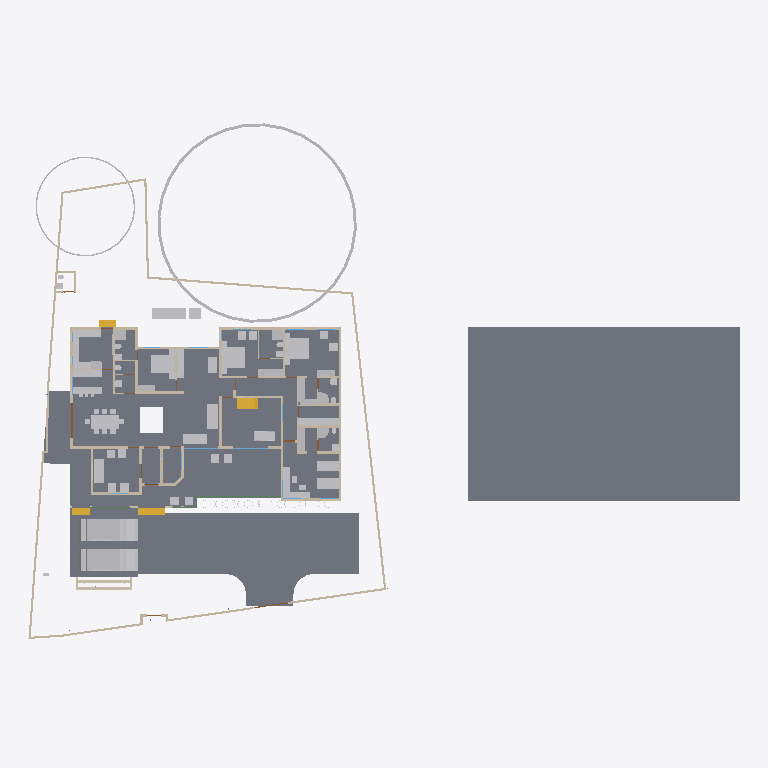
Plan cut of the same IFC building model at storey '00' (level 0.00 m, cut at 1.40 m), seen from above with north up, elements coloured by IFC class: 67 other elements (light grey), 48 walls (beige), 9 slabs (grey), 4 stair flights (yellow), 3 beams (green), 2 doors (brown), 2 windows (light blue). Cut surfaces are drawn darker.
Extent 61.5 m × 45.0 m × 17.5 m (x, y, z). Storeys (5): 00 at 0.00 m; GF at 0.45 m; GF Lintel at 2.55 m; FF at 3.45 m; FFtop at 5.70 m. Elements (498): 113 IfcBeam, 92 IfcWall, 59 IfcFurniture, 55 IfcColumn, 32 IfcWindow, 29 IfcGeographicElement, 27 IfcDoor, 16 IfcSanitaryTerminal, 16 IfcSlab, 13 IfcFurnishingElement, 10 IfcSolarDevice, 7 IfcUnitaryEquipment.

HEADER;
FILE_DESCRIPTION(('ViewDefinition[DesignTransferView]'),'2;1');
FILE_NAME('Sreekesh.ifc','2025-03-15T17:37:25+05:30',(),(),'IfcOpenShell 0.8.1','Bonsai 0.8.1','Nobody');
FILE_SCHEMA(('IFC4X3'));
ENDSEC;
DATA;
#1=IFCPROJECT('0aPvmvJuf5owphcfiKWAsN',$,'My Project',$,$,$,$,(#14,#26),#9);
#30=IFCSITE('3jTVXq97zE2OZTfzZH9iYT',$,'My Site',$,$,#53,$,$,$,$,$,$,$,$);
#211744=IFCSITE('2pH2ecD1v9bgK8psTEcl$_',$,'Site',$,$,#211760,#211754,$,$,$,$,$,$,$);
#36=IFCBUILDING('3Bt1MypEf4fuqFfshm9kTs',$,'My Building',$,$,#59,$,$,$,$,$,$);
#42=IFCBUILDINGSTOREY('3Yt8GBe1vE1Byt_$JKaQnQ',$,'GF',$,$,#7313,$,$,$,$);
#8023=IFCBUILDINGSTOREY('3LNq90aff4Xhn4xfthWyFx',$,'00',$,$,#8039,$,$,$,$);
#71986=IFCBUILDINGSTOREY('1ZF$IMkzjA5efl8XVVA8ry',$,'FFtop',$,$,#72046,$,$,$,$);
#72129=IFCBUILDINGSTOREY('1Nt2vvvNTB5u0X$NIke4ti',$,'GF Lintel',$,$,#280967,$,$,$,$);
#83382=IFCBUILDINGSTOREY('2do7yjy$r1eOSN7_GxsK9f',$,'FF',$,$,#83409,$,$,$,$);
#206473=IFCSLAB('28ziTpLeTAb96H10W54SOf',$,'Perimeter',$,$,#206717,#206494,$,$);
#4965=IFCSLAB('05XQefoFT1EQ6Gbva0q3wM',$,'Slab',$,$,#123274,#4980,$,$);
#116871=IFCSLAB('1D4i_90s56vAIuoe4hq8Xo',$,'Slab',$,$,#189037,#116882,$,$);
#189205=IFCSLAB('09UGVQSjzDW8naYIH8uxmw',$,'Slab',$,$,#189206,#189226,$,$);
#283837=IFCSLAB('1kJTeOZR578gFuIHGSuRFs',$,'Slab',$,$,#284580,#283858,$,$);
#189038=IFCSLAB('2JYu6QrLL0QvzbDq4KPxbf',$,'Slab',$,$,#189091,#189049,$,$);
#207356=IFCSLAB('1ZbEzhyuvFNwJ$utOrumVn',$,'Slab',$,$,#284604,#207377,$,$);
#158109=IFCGEOGRAPHICELEMENT('1ICn9VC11DLu$jSeyjW6na',$,'GeographicElement',$,$,#159277,#158141,$,$);
#219503=IFCSLAB('19PsiRezf6fweNauUqnDgm',$,'Slab',$,$,#219504,#219524,$,$);
#70155=IFCVEHICLE('3fs_92XJnE9xh12t4cEAUA',$,'Vehicle',$,$,#189081,#70187,$,$);
#146729=IFCVEHICLE('0zRPRsukT96P6cuFPGiKs1',$,'Vehicle',$,$,#189086,#146742,$,$);
#66022=IFCWALL('2FUeR5sFb9uwjJGdeVWABU',$,'Wall',$,$,#212658,#66028,$,$);
#33073=IFCFURNITURE('1R50XvKDL8EfbTnGY_njcY',$,'Furniture',$,$,#33273,#33105,$,$);
#35081=IFCFURNITURE('24hcVyXrH4tf35GE4proyw',$,'Furniture',$,$,#233100,#35113,$,$);
#40270=IFCFURNITURE('1aP3zeWsL0ZQXEuRipuWXs',$,'Furniture',$,$,#233105,#40283,$,$);
#76812=IFCFURNITURE('0TjK6ZDxX03eSWHk61hTjB',$,'Furniture',$,$,#87253,#87231,$,$);
#65997=IFCWALL('1DC2$ngnnDR8Q9h6mAR0js',$,'Wall',$,$,#211743,#66003,$,$);
#158156=IFCGEOGRAPHICELEMENT('2JlHSkVhjCZPlJyc1W8A6K',$,'GeographicElement',$,$,#159282,#158188,$,$);
#285749=IFCWALL('23M4dZECv7RPP4RWKkyrhY',$,'Wall.082',$,$,#286025,#285760,$,$);
#222195=IFCWALL('2ixJvC9dH599amejUM2w6G',$,'Wall',$,$,#222383,#222215,$,$);
#107772=IFCBUILDINGELEMENTPROXY('3nxySs$vfCUQ2mvgUVOAnB',$,'BuildingElementProxy',$,$,#119580,#107804,$,$);
#90359=IFCWALL('3p_Mlr$7n7WPwtZxEevqS4',$,'Wall',$,$,#206542,#90370,$,$);
#3067=IFCWALL('3GZ$skLXf6OgGR8mfLciD_',$,'Wall',$,$,#67007,#3073,$,$);
#209390=IFCFURNITURE('1qta$LkA5AceF3Xp8O0QAN',$,'Furniture',$,$,#209427,#209402,$,$);
#33248=IFCFURNITURE('2bin7WsULDjPeLfYKRFVAv',$,'Furniture',$,$,#120501,#33261,$,$);
#40437=IFCFURNITURE('0T3ErBLYfCbANjLJsek21j',$,'Furniture.012',$,$,#205987,#40450,$,$);
#33203=IFCFURNITURE('17qZxJfnjAUwxgeyWuttn3',$,'Furniture',$,$,#120496,#33235,$,$);
#119695=IFCFURNITURE('0QVhsRe3v2xh1mazg7g3pY',$,'Furniture',$,$,#123249,#119726,$,$);
#42875=IFCSTAIRFLIGHT('2cVz_X6LPDKfjjrhhLysVG',$,'StairFlight.003',$,$,#276600,#42907,$,13,12,0.176923073255099,0.100000001490116,.STRAIGHT.);
#40382=IFCFURNITURE('3pKgwG2ITCbQ1PcX8XbhFK',$,'Furniture',$,$,#205977,#40414,$,$);
#2872=IFCWALL('0VICnwrYLCM9IhHcjSiD9g',$,'Wall',$,$,#120443,#2879,$,$);
#76486=IFCFURNISHINGELEMENT('39PQ2BmvTCd9T$q1eK8eE8',$,'FurnishingElement',$,$,#222154,#76518,$);
#226167=IFCWALL('1JVywoPUH41xuuLQv_Mf23',$,'Wall.082',$,$,#226244,#226178,$,$);
#65972=IFCWALL('1ECWXgbZrERf$r6Mue6DMZ',$,'Wall',$,$,#211905,#65978,$,$);
#109363=IFCFURNISHINGELEMENT('0bAUBsPx10d8Mx73bRwCRJ',$,'FurnishingElement',$,$,#109388,#109376,$);
#109389=IFCFURNISHINGELEMENT('2eQ9uL$OD2E9oWgv9ZYd3O',$,'FurnishingElement',$,$,#109815,#109402,$);
#207391=IFCSLAB('2HygkmTKj9dgfxN0EnOqfB',$,'Slab',$,$,#207392,#207412,$,$);
#114033=IFCFURNISHINGELEMENT('3Wz92t1tb8CAYEiXUnbJ22',$,'FurnishingElement',$,$,#151936,#114046,$);
#41614=IFCSTAIRFLIGHT('3mjK21MVj5Wxp88atmNL9l',$,'StairFlight',$,$,#143920,#41646,$,2,1,0.150000005960464,0.25,.STRAIGHT.);
#65947=IFCWALL('08s$eE7qfC1vtHJbeTdsNK',$,'Wall',$,$,#211965,#65953,$,$);
#223662=IFCFURNITURE('3VZhsHNyL03RrVL9$oGCt$',$,'Furniture',$,$,#223698,#223673,$,$);
#4009=IFCWALL('2lHSG51rHEfeNsY_Rnf304',$,'Wall',$,$,#120415,#4020,$,$);
#18042=IFCWALL('3bhXUDB39FaPZW_NASdZlT',$,'Wall',$,$,#18329,#18053,$,$);
#51371=IFCFURNITURE('0yYwZAg3jFQvkxBxQ0MGp1',$,'Furniture',$,$,#74041,#73713,$,$);
#73976=IFCFURNITURE('0_rDbuDo58VxsMmqMXWGXl',$,'Furniture',$,$,#74076,#73989,$,$);
#3520=IFCWALL('1kfIyPN_b4JPSDED46DDvv',$,'Wall',$,$,#206687,#3526,$,$);
#65878=IFCWALL('1RxXXtAKb3$uqm3spal5Ab',$,'Wall.049',$,$,#212025,#65884,$,$);
#223735=IFCFURNITURE('0gFu3CQZ50bfj8QO0AdVKh',$,'Furniture',$,$,#223772,#223746,$,$);
#51281=IFCFURNITURE('055N_$xmX9ZQbc0CYFtvE3',$,'Furniture',$,$,#205982,#73671,$,$);
#110356=IFCWALL('3Jc2L501zCIf2lBfrewdbK',$,'Wall',$,$,#212616,#110367,$,$);
#222581=IFCFURNITURE('0DRk2GTVzEdepQGn1Cc580',$,'Furniture',$,$,#222617,#222592,$,$);
#18672=IFCWALL('0s5YaOi8jF58ocUKtzFB68',$,'Wall',$,$,#147451,#18683,$,$);
#18016=IFCWALL('2qNYwIywzDnw0eOADeB3_0',$,'Wall',$,$,#28241,#18027,$,$);
#8133=IFCWALL('2NV9tTUID8IOq7fV7oI$I_',$,'Wall',$,$,#149410,#8144,$,$);
#101757=IFCWALL('3Re5U6AfH5hRjhCU8HzlUQ',$,'Wall',$,$,#149415,#101777,$,$);
#3151=IFCWALL('2frHB1bR9FtP23RXamn7Ko',$,'Wall',$,$,#206649,#3162,$,$);
#18392=IFCWALL('2Hkjxieqv1Fue5ySQ6NeWL',$,'Wall',$,$,#18393,#18403,$,$);
#18194=IFCWALL('1AbV9w0nLBfPekv$ii5eki',$,'Wall',$,$,#28370,#18205,$,$);
#222011=IFCFURNITURE('0NqQx8IRvFaBAI6L7wRYaK',$,'Furniture',$,$,#222021,#222010,$,$);
#107805=IFCBUILDINGELEMENTPROXY('32bT2biJ1FRRfnzz0xUWGW',$,'BuildingElementProxy',$,$,#119585,#107837,$,$);
#4130=IFCWALL('1AvIXg7ED1P9NhJbZDV_E1',$,'Wall',$,$,#120546,#4141,$,$);
#18348=IFCWALL('1c7n2BYDr8yh53xvaRXxqS',$,'Wall',$,$,#19372,#18359,$,$);
#41688=IFCSTAIRFLIGHT('0VcD2gJAfBIuw$lMxDzKKO',$,'StairFlight',$,$,#283276,#118718,$,2,1,0.150000005960464,0.25,.STRAIGHT.);
#221936=IFCFURNITURE('1SfLKwq5v3xOXfb9fyzIuY',$,'Furniture',$,$,#221949,#221935,$,$);
#2959=IFCWALL('3OEI3BHmD4XPtrMwXvI884',$,'Wall',$,$,#22909,#2970,$,$);
#285691=IFCWALL('3FXX66X1H7gQUhINB1ZqHj',$,'Wall.082',$,$,#285831,#285702,$,$);
#205023=IFCWALL('2UCXlaZiz9gRZ4iLCU3mzL',$,'Wall',$,$,#205202,#205034,$,$);
#79990=IFCSTAIRFLIGHT('1DnY2XVefC_QhnIFzju6yh',$,'StairFlight',$,$,#80105,#148959,$,$,$,$,$,$);
#50229=IFCSANITARYTERMINAL('1fOwUzmtv9afxOsUQO0pB7',$,'SanitaryTerminal',$,$,#51448,#50242,$,$);
#52186=IFCSANITARYTERMINAL('31xwdd6k9ESw7YnQ1LspId',$,'SanitaryTerminal',$,$,#52351,#52199,$,$);
#80282=IFCFURNITURE('3InpbPAMj2MBzrSOMYlvHV',$,'Furniture',$,$,#80408,#80295,$,$);
#18525=IFCWALL('2nl9frQ2v9fwHEG6jroVG1',$,'Wall',$,$,#65610,#18536,$,$);
#106041=IFCSANITARYTERMINAL('3sA1eoE299ufpxJw1HaYmz',$,'SanitaryTerminal',$,$,#106132,#109542,$,$);
#16913=IFCWALL('3FSYpd1tn9SgCqZ8sPMfkT',$,'Wall',$,$,#143024,#16924,$,$);
#78352=IFCFURNITURE('3keQdM9i5FJ9JBwmsM_Qg3',$,'Furniture',$,$,#80030,#78365,$,$);
#18646=IFCWALL('20GHUXbGDFDBHE5XphavUy',$,'Wall',$,$,#93006,#18657,$,$);
#51057=IFCSANITARYTERMINAL('1TZeRF9t54uwS6h95ZvvLS',$,'SanitaryTerminal',$,$,#206007,#109527,$,$);
#23938=IFCWALL('0ZZEq2syzEPfO9qD2AQWDv',$,'Wall',$,$,#206012,#23949,$,$);
#4193=IFCWALL('1S26G2gIX1gA7ikyBlvCVo',$,'Wall',$,$,#120551,#4204,$,$);
#18588=IFCWALL('0dH3P3qYrCC8jvNsEw9m9T',$,'Wall',$,$,#35030,#18599,$,$);
#4072=IFCWALL('0Y3rN168r7Jxb0OqetfU7X',$,'Wall',$,$,#120531,#4083,$,$);
#73868=IFCFURNITURE('0sWiAZchD9CQr_lkdFZUTW',$,'Furniture',$,$,#74071,#73942,$,$);
#93900=IFCBEAM('0gdpNefCnB7wAvxTxiZvHd',$,'Beam',$,$,#285184,#93911,$,$);
#147480=IFCFURNITURE('00YQdIzvr0bv6uDTc6vlmO',$,'Furniture',$,$,#147585,#147493,$,$);
#108552=IFCELECTRICAPPLIANCE('2MsiRa6yz7avswEDtIbGhH',$,'ElectricAppliance',$,$,#222159,#108584,$,$);
#119648=IFCFURNITURE('1JYWbcuBf30ORcWZXivos0',$,'Furniture',$,$,#147479,#147144,$,$);
#34185=IFCFURNITURE('2BE9a6LpL91PCj4_J$x9Rr',$,'Furniture',$,$,#147540,#147166,$,$);
#34206=IFCFURNITURE('0Tjm9jror8bPxG689sHAj8',$,'Furniture',$,$,#147545,#147188,$,$);
#35844=IFCFURNITURE('18HlnwBc9DnAvKFnG7c4d9',$,'Furniture',$,$,#147555,#147232,$,$);
#35870=IFCFURNITURE('0zixzxSUv7NBPjkhBn6BwL',$,'Furniture',$,$,#147560,#147254,$,$);
#119627=IFCFURNITURE('0dDpUaa6nCsfvkcRPls5fd',$,'Furniture',$,$,#147575,#147320,$,$);
#222781=IFCFURNITURE('0v7OEyCvr39hZF6L_IZlKk',$,'Furniture',$,$,#223621,#222794,$,$);
#222753=IFCFURNITURE('3mJ1p$bc56UALxWDJNN0rm',$,'Furniture',$,$,#223616,#222766,$,$);
#233068=IFCFURNITURE('2s9hVLrcDA5wvNZJTkkoKg',$,'Furniture',$,$,#233130,#233081,$,$);
#233035=IFCFURNITURE('2H$5BrOv18cvst8X4y554L',$,'Furniture',$,$,#233067,#233048,$,$);
#120632=IFCWALL('2Lqjpf9Aj0Vh1iBvOWYUCR',$,'Wall',$,$,#147469,#120643,$,$);
#109955=IFCWALL('0m53cJKujAOwiy8OxGf4Uf',$,'Wall',$,$,#212433,#109966,$,$);
#26789=IFCDOOR('3HF$fS8tX7kw4y81dHWRkr',$,'Door',$,$,#148981,#26820,$,$,$,$,$,$);
#4400=IFCWALL('2EfOldwLX0nA3x6s$146tT',$,'Wall',$,$,#143154,#4411,$,$);
#222142=IFCELECTRICAPPLIANCE('2$2a6NCrr2zwuZTS_jAsZB',$,'ElectricAppliance',$,$,#222148,#222141,$,$);
#4251=IFCWALL('0Bt3ZVIAf4Xxxu9dLd3uEo',$,'Wall',$,$,#143190,#4262,$,$);
#34232=IFCFURNITURE('0VTCb1Evn558OH68N69Eaz',$,'Furniture',$,$,#147550,#147210,$,$);
#35896=IFCFURNITURE('076SYXiXP7jhnOyre$gCoP',$,'Furniture',$,$,#147565,#147276,$,$);
#119601=IFCFURNITURE('3zxgQVx3X9e9K7Uitk4v3$',$,'Furniture',$,$,#147570,#147298,$,$);
#24001=IFCWALL('3hphgpD2b28xqT53FPskSj',$,'Wall',$,$,#46914,#24012,$,$);
#23777=IFCWALL('1ASg6knUz7cALk6Wf7iLsx',$,'Wall',$,$,#23937,#23788,$,$);
#18431=IFCWALL('0_Fa$t1jbFZejYJKQtXQPU',$,'Wall',$,$,#18511,#18442,$,$);
#51158=IFCSANITARYTERMINAL('3QJcMKfmH65Aqe43mag0dZ',$,'SanitaryTerminal',$,$,#206002,#51190,$,$);
#52306=IFCSANITARYTERMINAL('2gt_GNNGfB4AgAa5J8C0HU',$,'SanitaryTerminal',$,$,#52361,#52319,$,$);
#51397=IFCSANITARYTERMINAL('3twKXpJgX3DQcQMUJPSheZ',$,'SanitaryTerminal',$,$,#105095,#51410,$,$);
#51423=IFCSANITARYTERMINAL('18z7FcoXnDNBlGLHlFK4nn',$,'SanitaryTerminal',$,$,#52346,#51436,$,$);
#52207=IFCSANITARYTERMINAL('1n5C8zUKXDff8l5gxkv8r8',$,'SanitaryTerminal',$,$,#52356,#52220,$,$);
#96530=IFCBEAM('074gpqyLr9$vd9aSHSci_M',$,'Beam',$,$,#149012,#96541,$,$);
#96485=IFCBEAM('28BEpp1Uf12OsJWEpQ34DU',$,'Beam',$,$,#283251,#96496,$,$);
#116735=IFCDOOR('1dZUIR_mr60wAZddeiCYTI',$,'Door',$,$,#281598,#116767,$,1.79999995231628,3.0,$,$,$);
#117253=IFCWALL('2NQIKohcDAsQMbNSTdACJd',$,'Wall.049',$,$,#212331,#117264,$,$);
#116908=IFCWALL('1k3YgD4uj5vPZWbPgSVuxU',$,'Wall.049',$,$,#212306,#116919,$,$);
#117772=IFCSANITARYTERMINAL('1rHEL7fvD0LBOSYwTPUW$U',$,'SanitaryTerminal',$,$,#212678,#117785,$,$);
#87095=IFCFURNITURE('2nTbUK8Q9CwehFexi7HpJk',$,'Furniture',$,$,#87268,#87108,$,$);
#87116=IFCFURNITURE('1K5CC3v$51_RkeRHCfWF1K',$,'Furniture',$,$,#87273,#87129,$,$);
#117002=IFCWALL('2_YAAq8JL4QhCYm3Y6yZZ5',$,'Wall.049',$,$,#212688,#117013,$,$);
#24504=IFCWALL('2_1GARUmnBv8h1fVKiMUG8',$,'Wall',$,$,#51319,#24515,$,$);
#110674=IFCWALL('1a_hfYQo5DRgtEum677ZGl',$,'Wall',$,$,#222456,#110685,$,$);
#100138=IFCWINDOW('03pSbf9VzBmOfvyVNZLBl9',$,'Window',$,$,#120631,#100170,$,2.09999990463257,3.0,$,.TRIPLE_PANEL_VERTICAL.,$);
#223622=IFCFURNITURE('3Mj6kQPeL3benu$6YWXeSq',$,'Furniture',$,$,#223713,#223654,$,$);
#223714=IFCFURNITURE('39rQzUohb9SQ7Lp0WcnNlZ',$,'Furniture',$,$,#223967,#223727,$,$);
#100471=IFCWINDOW('3ly7uZN$bElgbY1ypIkt4k',$,'Window',$,$,#120616,#100484,$,2.09999990463257,3.0,$,.TRIPLE_PANEL_VERTICAL.,$);
#23640=IFCWALL('0_SaQ7wpHF8PQbZNvLqwvm',$,'Wall',$,$,#204965,#23651,$,$);
#50991=IFCSANITARYTERMINAL('0GB2bgiOH15uJz6S3YOFE7',$,'SanitaryTerminal',$,$,#74710,#51023,$,$);
#52228=IFCSANITARYTERMINAL('1HsJyymzXExxrUKgJyfWOJ',$,'SanitaryTerminal',$,$,#52253,#52241,$,$);
#52254=IFCSANITARYTERMINAL('0CLxKRUfL0sefcecWCHHyo',$,'SanitaryTerminal',$,$,#52279,#52267,$,$);
#86967=IFCFURNITURE('2XUZmvobvC1gsAzioRJWb7',$,'Furniture',$,$,#233110,#86999,$,$);
#87027=IFCFURNITURE('3Mt86jJJP8ieSvneq7zau6',$,'Furniture',$,$,#233115,#87040,$,$);
#87074=IFCFURNITURE('30UJjqf1X57hbrPqq67ADj',$,'Furniture',$,$,#233125,#87087,$,$);
#4282=IFCWALL('3LtaSWCE92ufRXUd3DO8_e',$,'Wall',$,$,#143129,#4293,$,$);
ENDSEC;
